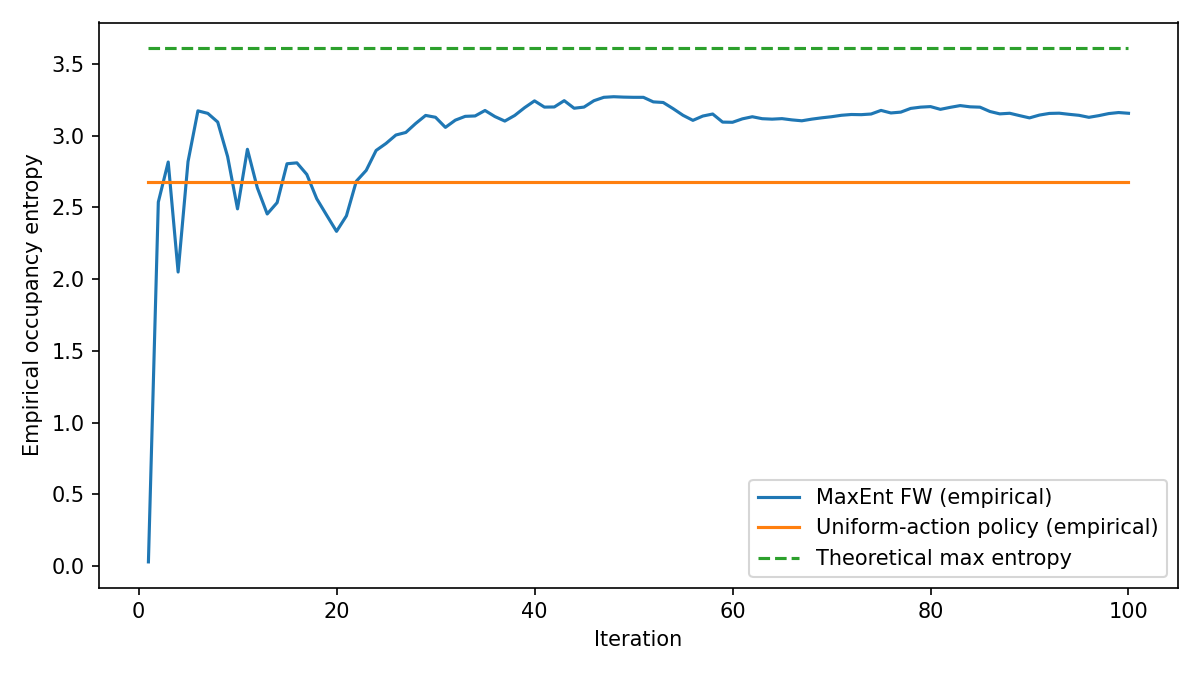

Data behind this chart, as committed beside it:
iteration, empirical_entropy_maxent, empirical_entropy_uniform_policy, theoretical_max_entropy
1.000000000000000000e+00, 2.787764441354381034e-02, 2.677534082305272456e+00, 3.610917912644224348e+00
2.000000000000000000e+00, 2.537759387492990015e+00, 2.677534082305272456e+00, 3.610917912644224348e+00
3.000000000000000000e+00, 2.817033046872442270e+00, 2.677534082305272456e+00, 3.610917912644224348e+00
4.000000000000000000e+00, 2.049674302157064254e+00, 2.677534082305272456e+00, 3.610917912644224348e+00
5.000000000000000000e+00, 2.819621674250893051e+00, 2.677534082305272456e+00, 3.610917912644224348e+00
6.000000000000000000e+00, 3.173842977859023140e+00, 2.677534082305272456e+00, 3.610917912644224348e+00
7.000000000000000000e+00, 3.156257028433696377e+00, 2.677534082305272456e+00, 3.610917912644224348e+00
8.000000000000000000e+00, 3.095647403884261184e+00, 2.677534082305272456e+00, 3.610917912644224348e+00
9.000000000000000000e+00, 2.854796604325577025e+00, 2.677534082305272456e+00, 3.610917912644224348e+00
1.000000000000000000e+01, 2.490195242763038941e+00, 2.677534082305272456e+00, 3.610917912644224348e+00
1.100000000000000000e+01, 2.905713262173249767e+00, 2.677534082305272456e+00, 3.610917912644224348e+00
1.200000000000000000e+01, 2.637198827040449167e+00, 2.677534082305272456e+00, 3.610917912644224348e+00
1.300000000000000000e+01, 2.454552350669751526e+00, 2.677534082305272456e+00, 3.610917912644224348e+00
1.400000000000000000e+01, 2.533564513675435670e+00, 2.677534082305272456e+00, 3.610917912644224348e+00
1.500000000000000000e+01, 2.804887235431770875e+00, 2.677534082305272456e+00, 3.610917912644224348e+00
1.600000000000000000e+01, 2.811146829582810369e+00, 2.677534082305272456e+00, 3.610917912644224348e+00
1.700000000000000000e+01, 2.730352156586470347e+00, 2.677534082305272456e+00, 3.610917912644224348e+00
1.800000000000000000e+01, 2.561153920241497239e+00, 2.677534082305272456e+00, 3.610917912644224348e+00
1.900000000000000000e+01, 2.446527760561198583e+00, 2.677534082305272456e+00, 3.610917912644224348e+00
2.000000000000000000e+01, 2.333340494111914687e+00, 2.677534082305272456e+00, 3.610917912644224348e+00
2.100000000000000000e+01, 2.441338023833183435e+00, 2.677534082305272456e+00, 3.610917912644224348e+00
2.200000000000000000e+01, 2.682769474485231065e+00, 2.677534082305272456e+00, 3.610917912644224348e+00
2.300000000000000000e+01, 2.758742026617324150e+00, 2.677534082305272456e+00, 3.610917912644224348e+00
2.400000000000000000e+01, 2.897682632248872014e+00, 2.677534082305272456e+00, 3.610917912644224348e+00
2.500000000000000000e+01, 2.946463016066913632e+00, 2.677534082305272456e+00, 3.610917912644224348e+00
2.600000000000000000e+01, 3.005310279467754864e+00, 2.677534082305272456e+00, 3.610917912644224348e+00
2.700000000000000000e+01, 3.023132333377198222e+00, 2.677534082305272456e+00, 3.610917912644224348e+00
2.800000000000000000e+01, 3.085982926534928339e+00, 2.677534082305272456e+00, 3.610917912644224348e+00
2.900000000000000000e+01, 3.141917563469471375e+00, 2.677534082305272456e+00, 3.610917912644224348e+00
3.000000000000000000e+01, 3.129036616975872320e+00, 2.677534082305272456e+00, 3.610917912644224348e+00
3.100000000000000000e+01, 3.058569357367713515e+00, 2.677534082305272456e+00, 3.610917912644224348e+00
3.200000000000000000e+01, 3.108895573007046220e+00, 2.677534082305272456e+00, 3.610917912644224348e+00
3.300000000000000000e+01, 3.135535382721932773e+00, 2.677534082305272456e+00, 3.610917912644224348e+00
3.400000000000000000e+01, 3.138270929519344055e+00, 2.677534082305272456e+00, 3.610917912644224348e+00
3.500000000000000000e+01, 3.176416743041600821e+00, 2.677534082305272456e+00, 3.610917912644224348e+00
3.600000000000000000e+01, 3.133965065242440673e+00, 2.677534082305272456e+00, 3.610917912644224348e+00
3.700000000000000000e+01, 3.102542836050191433e+00, 2.677534082305272456e+00, 3.610917912644224348e+00
3.800000000000000000e+01, 3.141748867846023252e+00, 2.677534082305272456e+00, 3.610917912644224348e+00
3.900000000000000000e+01, 3.196069411714223207e+00, 2.677534082305272456e+00, 3.610917912644224348e+00
4.000000000000000000e+01, 3.243483855215193223e+00, 2.677534082305272456e+00, 3.610917912644224348e+00
4.100000000000000000e+01, 3.199957234453719046e+00, 2.677534082305272456e+00, 3.610917912644224348e+00
4.200000000000000000e+01, 3.200946456755035197e+00, 2.677534082305272456e+00, 3.610917912644224348e+00
4.300000000000000000e+01, 3.244891285372676570e+00, 2.677534082305272456e+00, 3.610917912644224348e+00
4.400000000000000000e+01, 3.192089600245407333e+00, 2.677534082305272456e+00, 3.610917912644224348e+00
4.500000000000000000e+01, 3.200134345302215522e+00, 2.677534082305272456e+00, 3.610917912644224348e+00
4.600000000000000000e+01, 3.244525071846650732e+00, 2.677534082305272456e+00, 3.610917912644224348e+00
4.700000000000000000e+01, 3.268257776908070511e+00, 2.677534082305272456e+00, 3.610917912644224348e+00
4.800000000000000000e+01, 3.272421192219771680e+00, 2.677534082305272456e+00, 3.610917912644224348e+00
4.900000000000000000e+01, 3.269614188295655755e+00, 2.677534082305272456e+00, 3.610917912644224348e+00
5.000000000000000000e+01, 3.268253486146289077e+00, 2.677534082305272456e+00, 3.610917912644224348e+00
5.100000000000000000e+01, 3.268166971620200201e+00, 2.677534082305272456e+00, 3.610917912644224348e+00
5.200000000000000000e+01, 3.236438345866035071e+00, 2.677534082305272456e+00, 3.610917912644224348e+00
5.300000000000000000e+01, 3.232173170932929551e+00, 2.677534082305272456e+00, 3.610917912644224348e+00
5.400000000000000000e+01, 3.189264612210074734e+00, 2.677534082305272456e+00, 3.610917912644224348e+00
5.500000000000000000e+01, 3.142870537775908524e+00, 2.677534082305272456e+00, 3.610917912644224348e+00
5.600000000000000000e+01, 3.107549627056447328e+00, 2.677534082305272456e+00, 3.610917912644224348e+00
5.700000000000000000e+01, 3.137614588142539240e+00, 2.677534082305272456e+00, 3.610917912644224348e+00
5.800000000000000000e+01, 3.151791587166703934e+00, 2.677534082305272456e+00, 3.610917912644224348e+00
5.900000000000000000e+01, 3.095402326823865291e+00, 2.677534082305272456e+00, 3.610917912644224348e+00
6.000000000000000000e+01, 3.094094663040309889e+00, 2.677534082305272456e+00, 3.610917912644224348e+00
... 40 more rows
